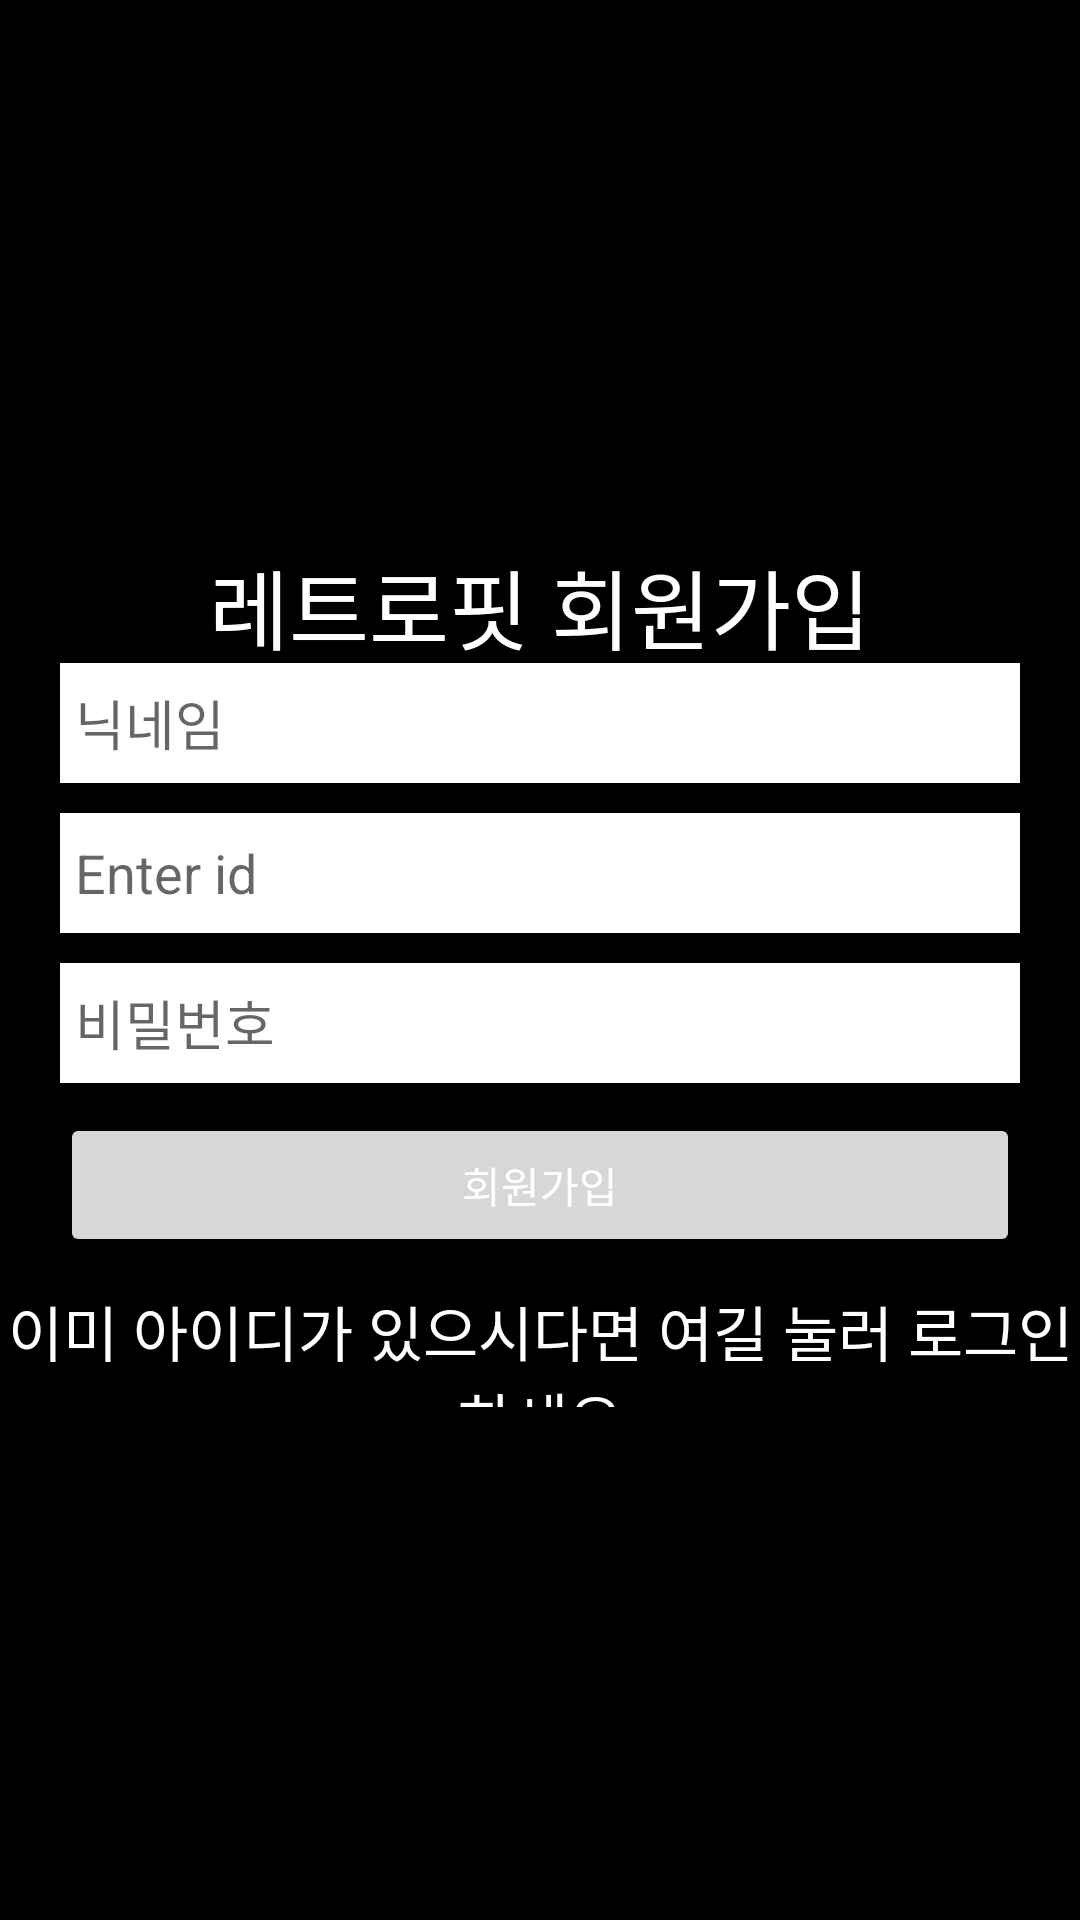

Here is an Android app screen rendered from its layout file. Give the layout XML and the strings, colors and styles it references.
<!-- AndroidManifest.xml: application theme Theme.Test_retrofit -->
<!-- res/layout/activity_main.xml -->
<?xml version="1.0" encoding="utf-8"?>
<LinearLayout xmlns:android="http://schemas.android.com/apk/res/android"
    android:layout_width="match_parent"
    android:layout_height="match_parent"
    android:background="#000"
    android:gravity="center"
    android:orientation="vertical">

    <TextView
        android:layout_width="match_parent"
        android:layout_height="40dp"
        android:layout_marginTop="10dp"
        android:gravity="center"
        android:text="레트로핏 회원가입"
        android:textColor="#fff"
        android:textSize="29sp" />

    <EditText
        android:id="@+id/etnickname"
        android:layout_width="match_parent"
        android:layout_height="40dp"
        android:layout_marginLeft="20dp"
        android:layout_marginRight="20dp"
        android:background="#fff"
        android:hint="닉네임"
        android:paddingLeft="5dp" />

    <EditText
        android:id="@+id/etid"
        android:layout_width="match_parent"
        android:layout_height="40dp"
        android:layout_marginLeft="20dp"
        android:layout_marginTop="10dp"
        android:layout_marginRight="20dp"
        android:background="#fff"
        android:hint="Enter id"
        android:paddingLeft="5dp" />



    <EditText
        android:id="@+id/etpassword"
        android:layout_width="match_parent"
        android:layout_height="40dp"
        android:layout_marginLeft="20dp"
        android:layout_marginTop="10dp"
        android:layout_marginRight="20dp"
        android:background="#fff"
        android:hint="비밀번호"
        android:inputType="textPassword"
        android:paddingLeft="5dp" />

    <Button
        android:id="@+id/btn"
        android:layout_width="match_parent"
        android:layout_height="wrap_content"
        android:layout_marginLeft="20dp"
        android:layout_marginTop="10dp"
        android:layout_marginRight="20dp"

        android:text="회원가입"
        android:textColor="#fff" />

    <TextView
        android:id="@+id/tvlogin"
        android:layout_width="match_parent"
        android:layout_height="40dp"
        android:layout_marginTop="10dp"
        android:gravity="center"
        android:text="이미 아이디가 있으시다면 여길 눌러 로그인하세요"
        android:textColor="#fff"
        android:textSize="20sp" />

</LinearLayout>
<!-- resources referenced by this layout -->
<resources>
  <style name="Theme.Test_retrofit" parent="Theme.MaterialComponents.Light.NoActionBar">
  
          
          <item name="colorPrimary">#C8FF9000</item>
          <item name="colorPrimaryVariant">#96D0AA37</item>
          <item name="colorOnPrimary">#C82D1A00</item>
          
          <item name="colorSecondary">@color/teal_200</item>
          <item name="colorSecondaryVariant">@color/teal_700</item>
          <item name="colorOnSecondary">@color/black</item>
          
          <item name="android:statusBarColor" tools:targetApi="l">?attr/colorPrimaryVariant</item>
          
      </style>
  <!-- not gathered from this repository: default colours our renderer supplied (Android Studio template values) -->
  <color name="teal_200">#FF03DAC5</color>
  <color name="teal_700">#FF018786</color>
  <color name="black">#FF000000</color>
</resources>
